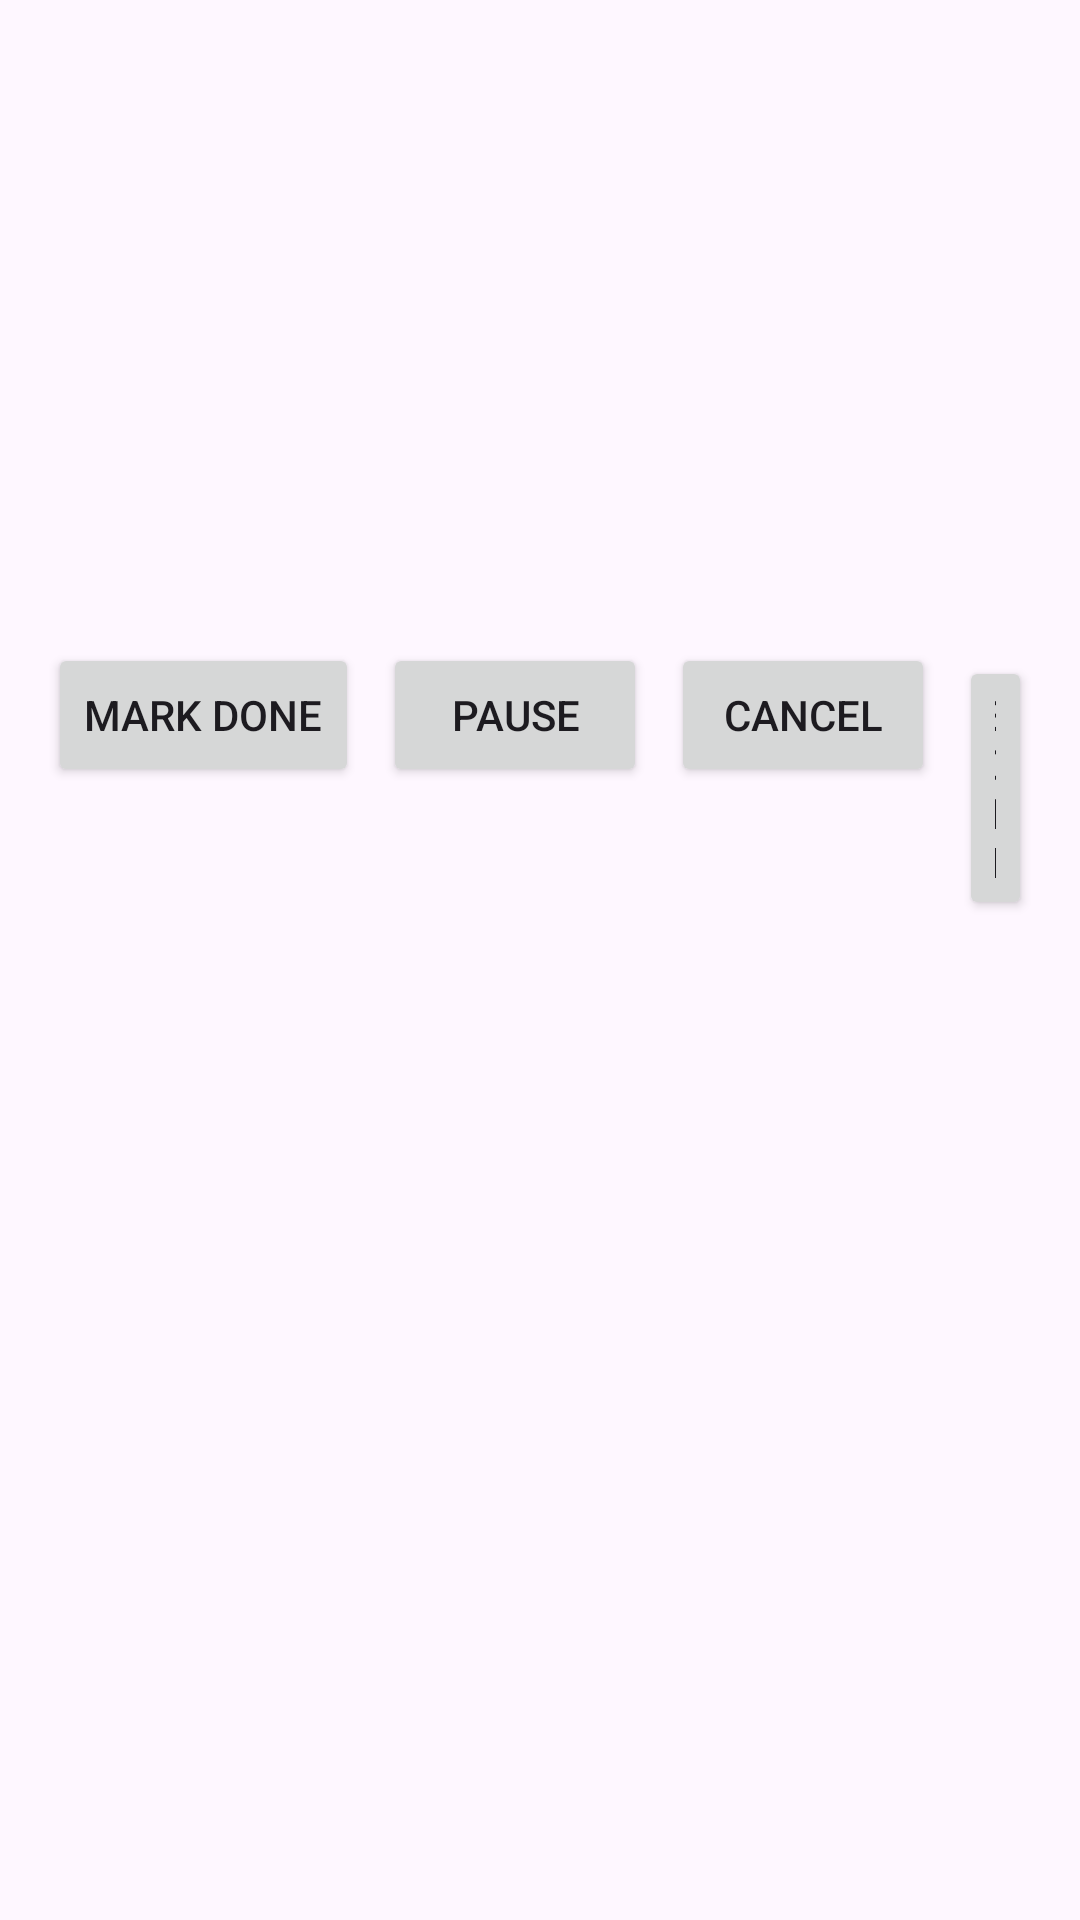

Layout XML and referenced resources for this Android screen:
<!-- AndroidManifest.xml: application theme Theme.MAProject -->
<!-- res/layout/activity_task_detail.xml -->
<?xml version="1.0" encoding="utf-8"?>
<ScrollView xmlns:android="http://schemas.android.com/apk/res/android"
    android:layout_width="match_parent"
    android:layout_height="match_parent">

    <LinearLayout
        android:layout_width="match_parent"
        android:layout_height="wrap_content"
        android:orientation="vertical"
        android:padding="16dp">

        <TextView
            android:id="@+id/text_title"
            android:layout_width="match_parent"
            android:layout_height="wrap_content"
            android:textStyle="bold"
            android:textSize="18sp" />

        <TextView
            android:id="@+id/text_category"
            android:layout_width="match_parent"
            android:layout_height="wrap_content"
            android:layout_marginTop="8dp" />

        <TextView
            android:id="@+id/text_execution_time"
            android:layout_width="match_parent"
            android:layout_height="wrap_content"
            android:layout_marginTop="8dp" />

        <TextView
            android:id="@+id/text_difficulty"
            android:layout_width="match_parent"
            android:layout_height="wrap_content"
            android:layout_marginTop="8dp" />

        <TextView
            android:id="@+id/text_importance"
            android:layout_width="match_parent"
            android:layout_height="wrap_content"
            android:layout_marginTop="8dp" />

        <TextView
            android:id="@+id/text_description"
            android:layout_width="match_parent"
            android:layout_height="wrap_content"
            android:layout_marginTop="8dp" />

        <TextView
            android:id="@+id/text_status"
            android:layout_width="match_parent"
            android:layout_height="wrap_content"
            android:layout_marginTop="8dp"
            android:textStyle="italic" />

        <LinearLayout
            android:layout_width="match_parent"
            android:layout_height="wrap_content"
            android:orientation="horizontal"
            android:layout_marginTop="12dp">

            <Button
                android:id="@+id/button_mark_done"
                android:layout_width="wrap_content"
                android:layout_height="wrap_content"
                android:text="Mark Done" />

            <Button
                android:id="@+id/button_pause_reactivate"
                android:layout_width="wrap_content"
                android:layout_height="wrap_content"
                android:layout_marginStart="8dp"
                android:text="Pause" />

            <Button
                android:id="@+id/button_cancel"
                android:layout_width="wrap_content"
                android:layout_height="wrap_content"
                android:layout_marginStart="8dp"
                android:text="Cancel" />

            <Button
                android:id="@+id/button_edit"
                android:layout_width="wrap_content"
                android:layout_height="wrap_content"
                android:layout_marginStart="8dp"
                android:text="Edit" />

            <Button
                android:id="@+id/button_delete"
                android:layout_width="wrap_content"
                android:layout_height="wrap_content"
                android:layout_marginStart="8dp"
                android:text="Delete" />

        </LinearLayout>

    </LinearLayout>
</ScrollView>
<!-- resources referenced by this layout -->
<resources>
  <style name="Theme.MAProject" parent="Base.Theme.MAProject" />
  <style name="Base.Theme.MAProject" parent="Theme.Material3.DayNight.NoActionBar">
          
          
      </style>
</resources>
